Run: headless pygame with SDL's dummy video driver; simulated clock (each Clock.tick advances the game by its frame time, no real sleeping); random seed 0; keys injected as events and as key.get_pressed() state; mouse plan: one left click at the window centre at the start of phase 2, then a move to the lower-right quarter at the start of phase 3.
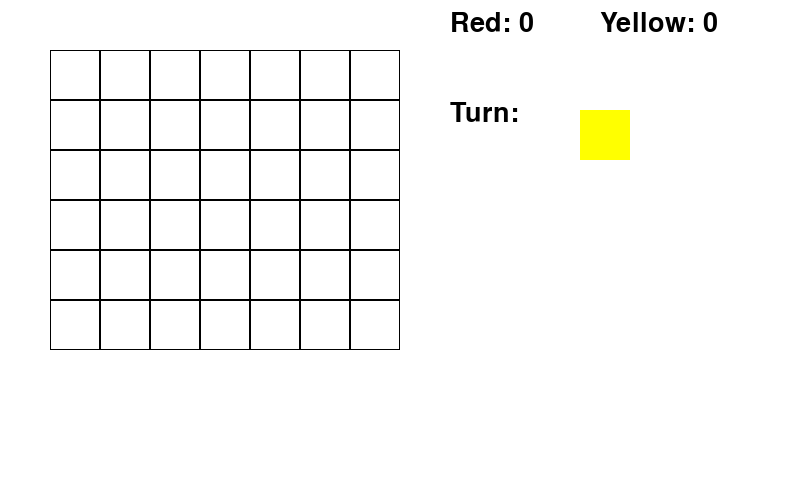
Frame 1 of 4 · flips 1–60 · no input
Frame 2 of 4 · flips 61–180 · clicked the window centre · tapped SPACE, RETURN · held RIGHT (→), D · screen unchanged from frame 1, image omitted
Frame 3 of 4 · flips 181–300 · moved the mouse to the lower-right quarter · held DOWN (↓), S · screen unchanged from frame 2, image omitted
Frame 4 of 4 · flips 301–420 · held LEFT (←), A, UP (↑), W · screen unchanged from frame 3, image omitted

The pygame program that drew these frames:

import pygame
import random 
import sys


#Initialize pygame
pygame.init()
pygame.font.init()

#Global variables
SCREEN_WIDTH = 800
SCREEN_HEIGHT = 500
FPS = 10
WIDTH, HEIGHT = 7, 6
RED_SCORE = 0
YELLOW_SCORE = 0

#Colors
WHITE = (255, 255, 255)
BLACK = (0, 0, 0)
YELLOW = (255, 255, 0)
RED = (255, 0, 0)

YELLOW_WON = pygame.USEREVENT + 1
RED_WON = pygame.USEREVENT + 2


#Set up the screen
screen = pygame.display.set_mode((SCREEN_WIDTH, SCREEN_HEIGHT))
pygame.display.set_caption("Four in a row")


FONT = pygame.font.SysFont("comicsans", 40)
WINNER_FONT = pygame.font.SysFont("comicsans", 60)

def get_pos():
    pos = pygame.mouse.get_pos()
    return pos

def get_rect(grid, pos):
    for rect in grid:
        try:
            if rect.collidepoint(pos):
                return rect
        except:
            rect_x = rect[0]
            rect_y = rect[1]
            if rect_x < pos[0] < rect_x + 50 and rect_y < pos[1] < rect_y + 50:
                return rect  
    return None

def check_winner(chips):
    for y in range(HEIGHT):
        for x in range(WIDTH):
            current = chips[y][x]
            if current == 0:
                continue
                
            #Creating a 3x3 grid over chip[x][y]
            for i in range(-1, 2):
                for j in range(-1, 2):
                    if i == 0 and j == 0:
                        continue            
                    counter = 1
                    for n in range(1, 4):
                        new_x = x + j * n
                        new_y = y + i * n
                
                        #Checking if new coordinate is out of bounds
                        if  new_x < 0 or new_x >= WIDTH:
                            continue
                        if new_y < 0 or new_y >= HEIGHT:
                            continue  
                        if chips[new_y][new_x] == current:
                            counter += 1
                        else:
                            break

                    #Checking if we have a winner
                    if counter >= 4:
                        if current == 1:
                            pygame.event.post(pygame.event.Event(YELLOW_WON))
                            return current
                        if current == 2:
                            pygame.event.post(pygame.event.Event(RED_WON))
                            return current
                        

def draw_window(red_circles, yellow_circles, grid, pos, turn_display, turn, winner):
    pygame.draw.rect(screen, WHITE, (0, 0, SCREEN_WIDTH, SCREEN_HEIGHT))
    
    #Drawing the turn display
    
    text = FONT.render("Turn: ", 1, BLACK)
    screen.blit(text, (450, 100))
    if (turn % 2 == 0):
        pygame.draw.rect(screen, YELLOW, turn_display)
    else:
        pygame.draw.rect(screen, RED, turn_display)
        
    #Drawing grid
    for rect in grid:
        pygame.draw.rect(screen, WHITE, rect)
        pygame.draw.rect(screen, BLACK, rect, 1)
    
    #Drawing circles
    for circle in red_circles:
                pygame.draw.circle(screen, RED, circle, 20, 20)
    for circle in yellow_circles:
                pygame.draw.circle(screen, YELLOW, circle, 20, 20)
    
    #Drawing the winner
    if winner == 1:
        winner_text = WINNER_FONT.render("Yellow Won!", 1, YELLOW)
        screen.blit(winner_text, (450, 200))
    if winner == 2:
        winner_text = WINNER_FONT.render("Red Won!", 1, RED)
        screen.blit(winner_text, (450, 200))
    
    #Drawing the scoreboard
    red_text = "Red: " + str(RED_SCORE)
    red_score = FONT.render(red_text, 1, BLACK)
    yellow_text = "Yellow: " + str(YELLOW_SCORE)
    yellow_score = FONT.render(yellow_text, 1, BLACK)
    
    screen.blit(red_score, (450, 10))
    screen.blit(yellow_score, (600, 10))
    
    #Highlighting the column
    rect = get_rect(grid, pos)
    if rect:
        highlight = pygame.Surface((rect.width, 300), pygame.SRCALPHA)
        highlight.fill((0, 0, 255, 100))  # White with transparency
        screen.blit(highlight, (rect.x, 50))

    pygame.display.update()

def main():
    global YELLOW_SCORE, RED_SCORE
    
    run = True
    red_circles = []
    yellow_circles = []
    clock = pygame.time.Clock()

    chips = [[0 for i in range(WIDTH)] for j in range(HEIGHT)]
    grid = []
    turn = 0
    turn_display = pygame.Rect(580, 110, 50, 50)
    winner = 0
    
    for i in range(HEIGHT):
        for j in range(WIDTH):
            rect = pygame.Rect(50 + 50*j, 50 + 50*i, 50, 50)
            grid.append(rect)

            
    
    while run:
        clock.tick(FPS)
        
        for event in pygame.event.get():
            if event.type == pygame.QUIT:
                run = False
                pygame.quit()
                sys.exit()
            if event.type == YELLOW_WON:
                winner = 1
                YELLOW_SCORE += 1
            if event.type == RED_WON:
                winner = 2
                RED_SCORE += 1
                
            if event.type == pygame.MOUSEBUTTONDOWN:
                #Adding chips to the botton of the row
                rect = get_rect(grid, get_pos())
                if rect:
                    column = rect.x//50 - 1
                    for row in range(HEIGHT - 1, -1, -1):  # Start from bottom row
                        if chips[row][column] == 0:
                            if turn % 2 == 0:
                                turn += 1
                                yellow_circles.append((rect.x + 25, 50 + 25 + 50 * row))
                                chips[row][column] = 1
                            else:
                                turn += 1
                                red_circles.append((rect.x + 25, 50 + 25 + 50 * row))
                                chips[row][column] = 2
                            break
                check_winner(chips)
        
        
        pos = get_pos()
        
        draw_window(red_circles, yellow_circles, grid, pos, turn_display, turn, winner)
        
        if winner != 0:
            pygame.time.delay(4000)
            main()

    pygame.quit()
    
if __name__ == "__main__":
    main()
